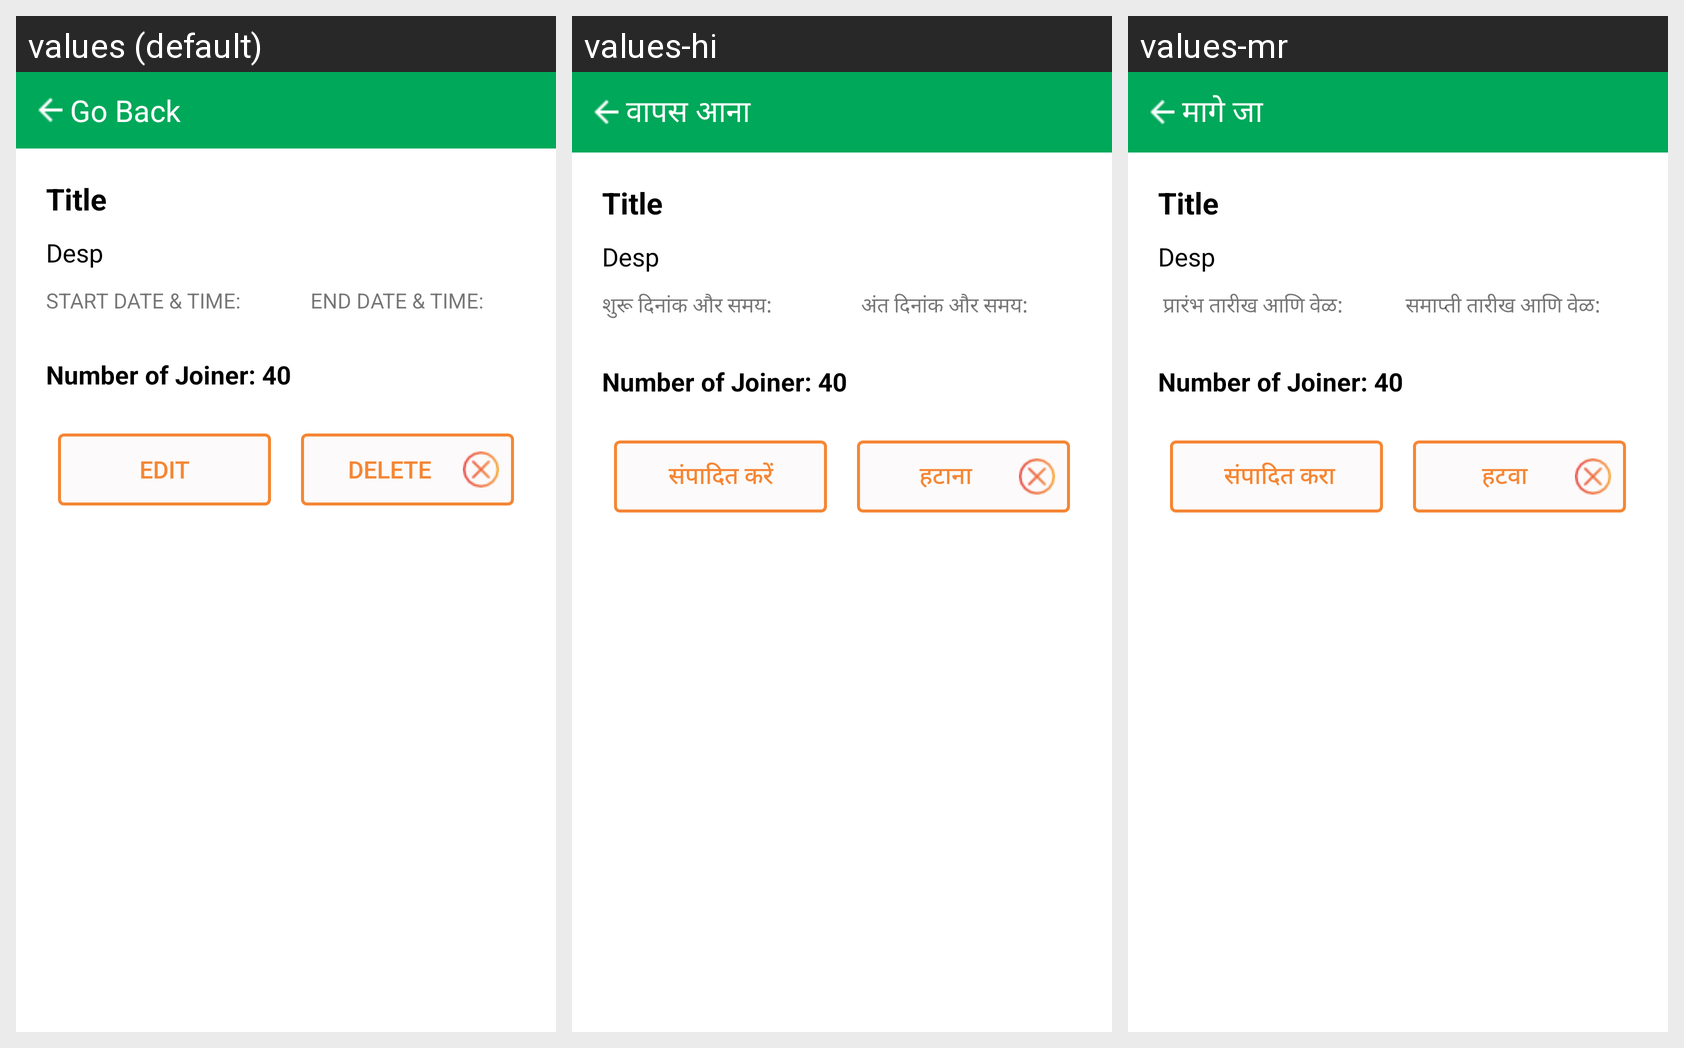

Locale-by-locale string values for the Android screen shown in this grid:
Android screen res/layout/fragment_event_details.xml rendered under 3 locales, left to right: values (default), values-hi, values-mr. Device: Nexus 5 (rendered at 1080×1920; each locale shown at half size, 540×960, under a caption strip naming it); theme Theme.MaterialComponents.DayNight.NoActionBar.
Strings drawn on this screen, with the default value and each locale's value (text and hints the layout hard-codes, and strings that could not be matched under every locale, appear in the picture but are not listed):

go_Back
  values: Go Back
  values-hi: वापस आना
  values-mr: मागे जा

start_date_time
  values: START DATE & TIME:
  values-hi: शुरू दिनांक और समय:
  values-mr:  प्रारंभ तारीख आणि वेळ:

end_date_time
  values: END DATE & TIME:
  values-hi: अंत दिनांक और समय:
  values-mr: समाप्ती तारीख आणि वेळ:

edit
  values: edit
  values-hi: संपादित करें
  values-mr:  संपादित करा

delete
  values: Delete
  values-hi: हटाना
  values-mr:  हटवा
